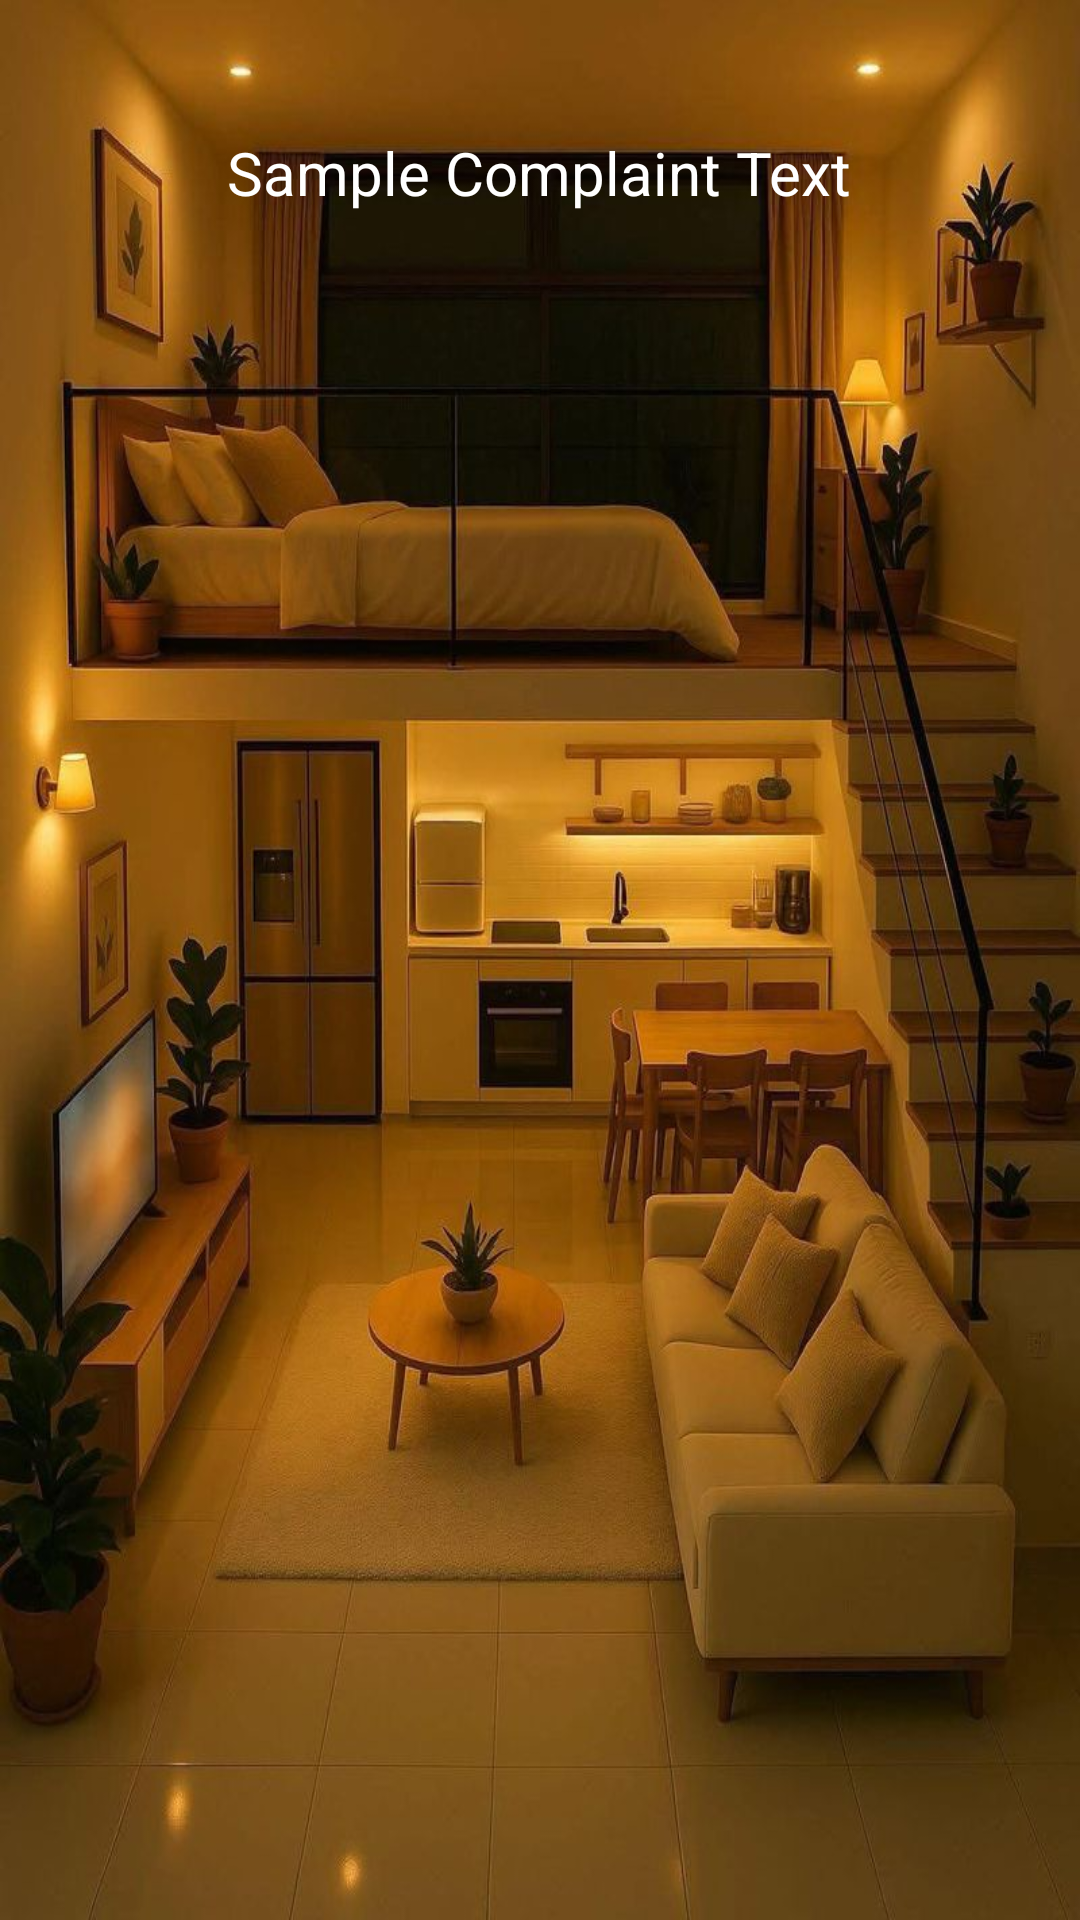

Here is an Android app screen rendered from its layout file. Give the layout XML and the strings, colors and styles it references.
<!-- AndroidManifest.xml: application theme Theme.HostEASE -->
<!-- res/layout/activity_warden_complaints.xml -->
<?xml version="1.0" encoding="utf-8"?>
<ScrollView xmlns:android="http://schemas.android.com/apk/res/android"
    android:layout_width="match_parent"
    android:layout_height="match_parent"
    android:background="@drawable/flower_bg"    android:padding="24dp">

    <LinearLayout
        android:id="@+id/complaintsLayout"
        android:layout_width="match_parent"
        android:layout_height="wrap_content"
        android:orientation="vertical"
        android:gravity="center_horizontal"
        android:padding="16dp">

        <TextView
            android:id="@+id/sampleText"
            android:layout_width="wrap_content"
            android:layout_height="wrap_content"
            android:text="Sample Complaint Text"
            android:textColor="#FFFFFF"          android:textSize="20sp"
            android:textStyle="normal"
            android:padding="4dp"/> </LinearLayout>
</ScrollView>
<!-- resources referenced by this layout -->
<resources>
  <!-- drawable flower_bg: jpg bitmap (drawable, 107459 bytes) -->
  <style name="Theme.HostEASE" parent="Base.Theme.HostEASE" />
  <style name="Base.Theme.HostEASE" parent="Theme.Material3.DayNight.NoActionBar">
          
          
      </style>
</resources>
